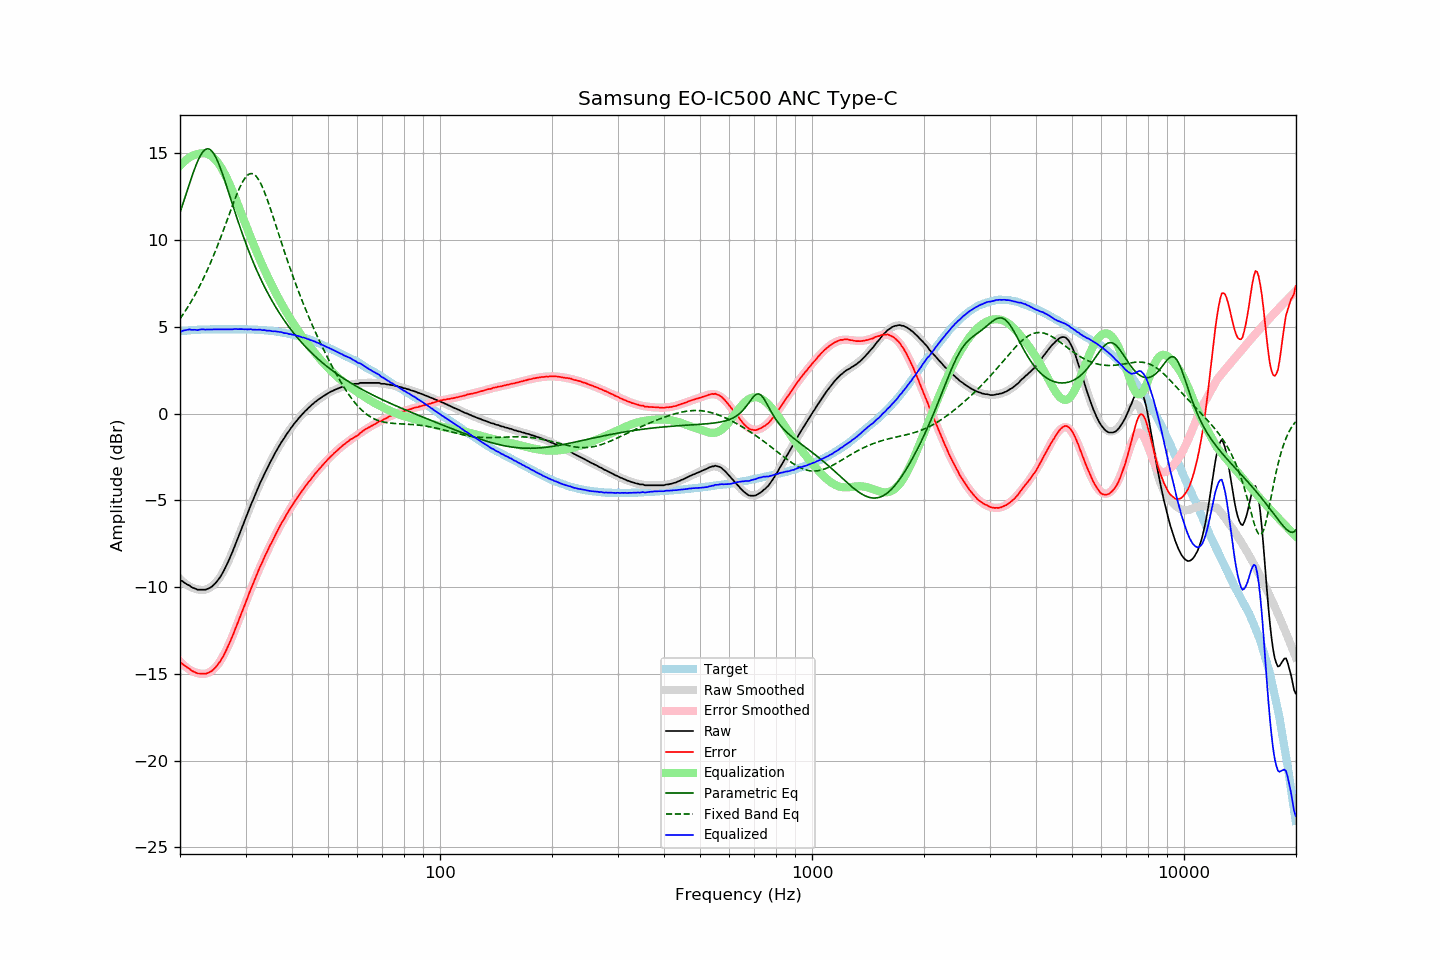

The table this chart was drawn from, first rows:
frequency, raw, error, smoothed, error_smoothed, equalization, parametric_eq, fixed_band_eq, equalized_raw, equalized_smoothed, target
20.00, -9.61, -14.36, -9.53, -14.28, 14.28, 11.59, 5.46, 4.67, 4.75, 4.75
20.20, -9.63, -14.39, -9.62, -14.38, 14.38, 11.87, 5.59, 4.75, 4.76, 4.76
20.40, -9.69, -14.46, -9.70, -14.47, 14.47, 12.15, 5.73, 4.78, 4.77, 4.77
20.61, -9.76, -14.54, -9.78, -14.56, 14.56, 12.43, 5.87, 4.80, 4.78, 4.78
20.81, -9.82, -14.60, -9.85, -14.63, 14.63, 12.72, 6.01, 4.81, 4.78, 4.78
21.02, -9.87, -14.66, -9.91, -14.70, 14.70, 13.00, 6.16, 4.83, 4.79, 4.79
21.23, -9.91, -14.71, -9.97, -14.77, 14.77, 13.28, 6.31, 4.85, 4.80, 4.80
21.44, -9.99, -14.80, -10.02, -14.82, 14.82, 13.56, 6.46, 4.83, 4.80, 4.81
21.66, -10.04, -14.85, -10.06, -14.87, 14.87, 13.83, 6.62, 4.82, 4.81, 4.81
21.87, -10.07, -14.89, -10.09, -14.90, 14.90, 14.08, 6.79, 4.83, 4.82, 4.82
22.09, -10.11, -14.93, -10.11, -14.94, 14.94, 14.32, 6.96, 4.82, 4.82, 4.82
22.31, -10.15, -14.98, -10.13, -14.96, 14.96, 14.54, 7.13, 4.80, 4.83, 4.83
22.54, -10.15, -14.98, -10.15, -14.99, 14.99, 14.74, 7.31, 4.83, 4.83, 4.83
22.76, -10.15, -14.99, -10.17, -15.00, 15.00, 14.91, 7.49, 4.85, 4.84, 4.84
22.99, -10.15, -14.99, -10.17, -15.01, 15.01, 15.05, 7.68, 4.85, 4.84, 4.84
23.22, -10.15, -14.99, -10.16, -15.00, 15.00, 15.16, 7.87, 4.85, 4.84, 4.84
23.45, -10.15, -15.00, -10.14, -14.99, 14.99, 15.23, 8.07, 4.83, 4.85, 4.85
23.69, -10.11, -14.96, -10.11, -14.96, 14.96, 15.26, 8.27, 4.85, 4.85, 4.85
23.92, -10.07, -14.92, -10.07, -14.92, 14.92, 15.25, 8.48, 4.85, 4.85, 4.85
24.16, -10.02, -14.87, -10.01, -14.87, 14.87, 15.19, 8.69, 4.85, 4.85, 4.85
24.40, -9.96, -14.82, -9.95, -14.80, 14.80, 15.10, 8.91, 4.84, 4.85, 4.86
24.65, -9.87, -14.73, -9.87, -14.72, 14.72, 14.98, 9.13, 4.85, 4.86, 4.86
24.89, -9.78, -14.64, -9.77, -14.63, 14.63, 14.82, 9.36, 4.85, 4.86, 4.86
25.14, -9.67, -14.53, -9.67, -14.53, 14.53, 14.63, 9.59, 4.85, 4.86, 4.86
25.39, -9.55, -14.41, -9.55, -14.40, 14.40, 14.42, 9.83, 4.85, 4.86, 4.86
25.65, -9.42, -14.28, -9.41, -14.27, 14.27, 14.18, 10.07, 4.84, 4.86, 4.86
25.91, -9.27, -14.12, -9.26, -14.12, 14.12, 13.93, 10.31, 4.85, 4.86, 4.86
26.16, -9.11, -13.97, -9.09, -13.95, 13.95, 13.66, 10.56, 4.84, 4.86, 4.86
26.43, -8.93, -13.78, -8.92, -13.78, 13.78, 13.39, 10.81, 4.85, 4.86, 4.86
26.69, -8.73, -13.59, -8.73, -13.59, 13.59, 13.10, 11.07, 4.85, 4.86, 4.86
26.96, -8.54, -13.39, -8.53, -13.39, 13.39, 12.82, 11.32, 4.85, 4.86, 4.86
27.23, -8.33, -13.18, -8.32, -13.18, 13.18, 12.53, 11.57, 4.86, 4.86, 4.86
27.50, -8.10, -12.96, -8.11, -12.97, 12.97, 12.24, 11.83, 4.86, 4.86, 4.86
27.77, -7.89, -12.75, -7.89, -12.75, 12.75, 11.95, 12.08, 4.86, 4.86, 4.86
28.05, -7.64, -12.50, -7.66, -12.52, 12.52, 11.67, 12.32, 4.87, 4.86, 4.86
28.33, -7.41, -12.27, -7.42, -12.28, 12.28, 11.38, 12.55, 4.87, 4.86, 4.86
28.62, -7.19, -12.05, -7.19, -12.05, 12.05, 11.11, 12.78, 4.86, 4.86, 4.86
28.90, -6.94, -11.80, -6.95, -11.81, 11.81, 10.83, 12.99, 4.87, 4.86, 4.86
29.19, -6.70, -11.56, -6.71, -11.57, 11.57, 10.56, 13.19, 4.87, 4.86, 4.86
29.48, -6.47, -11.33, -6.47, -11.33, 11.33, 10.30, 13.36, 4.86, 4.86, 4.86
29.78, -6.24, -11.09, -6.23, -11.09, 11.09, 10.05, 13.51, 4.85, 4.86, 4.86
30.08, -5.99, -10.85, -6.00, -10.85, 10.85, 9.79, 13.64, 4.86, 4.85, 4.86
30.38, -5.77, -10.62, -5.76, -10.61, 10.61, 9.55, 13.73, 4.85, 4.85, 4.85
30.68, -5.52, -10.37, -5.53, -10.38, 10.38, 9.31, 13.80, 4.85, 4.85, 4.85
30.99, -5.28, -10.12, -5.30, -10.14, 10.14, 9.08, 13.83, 4.87, 4.85, 4.85
31.30, -5.08, -9.91, -5.07, -9.91, 9.91, 8.85, 13.82, 4.84, 4.84, 4.84
31.61, -4.84, -9.68, -4.85, -9.68, 9.68, 8.63, 13.78, 4.84, 4.84, 4.84
31.93, -4.63, -9.46, -4.62, -9.46, 9.46, 8.41, 13.71, 4.83, 4.83, 4.83
32.24, -4.41, -9.24, -4.41, -9.24, 9.24, 8.20, 13.60, 4.83, 4.83, 4.83
32.57, -4.19, -9.00, -4.20, -9.02, 9.02, 7.99, 13.46, 4.83, 4.82, 4.82
32.89, -3.97, -8.79, -3.99, -8.81, 8.81, 7.79, 13.30, 4.83, 4.82, 4.82
33.22, -3.79, -8.60, -3.79, -8.60, 8.60, 7.60, 13.10, 4.80, 4.81, 4.81
33.55, -3.58, -8.39, -3.59, -8.39, 8.39, 7.41, 12.89, 4.81, 4.80, 4.81
33.89, -3.38, -8.18, -3.39, -8.19, 8.19, 7.23, 12.66, 4.81, 4.80, 4.80
34.23, -3.21, -8.00, -3.20, -7.99, 7.99, 7.05, 12.41, 4.78, 4.79, 4.79
34.57, -3.01, -7.79, -3.01, -7.80, 7.80, 6.87, 12.15, 4.78, 4.78, 4.78
34.92, -2.83, -7.59, -2.83, -7.60, 7.60, 6.70, 11.88, 4.78, 4.77, 4.77
35.27, -2.67, -7.43, -2.65, -7.41, 7.41, 6.53, 11.60, 4.75, 4.76, 4.77
35.62, -2.49, -7.24, -2.48, -7.23, 7.23, 6.37, 11.32, 4.74, 4.75, 4.75
35.97, -2.30, -7.04, -2.31, -7.05, 7.05, 6.21, 11.03, 4.75, 4.74, 4.74
... 635 more rows
